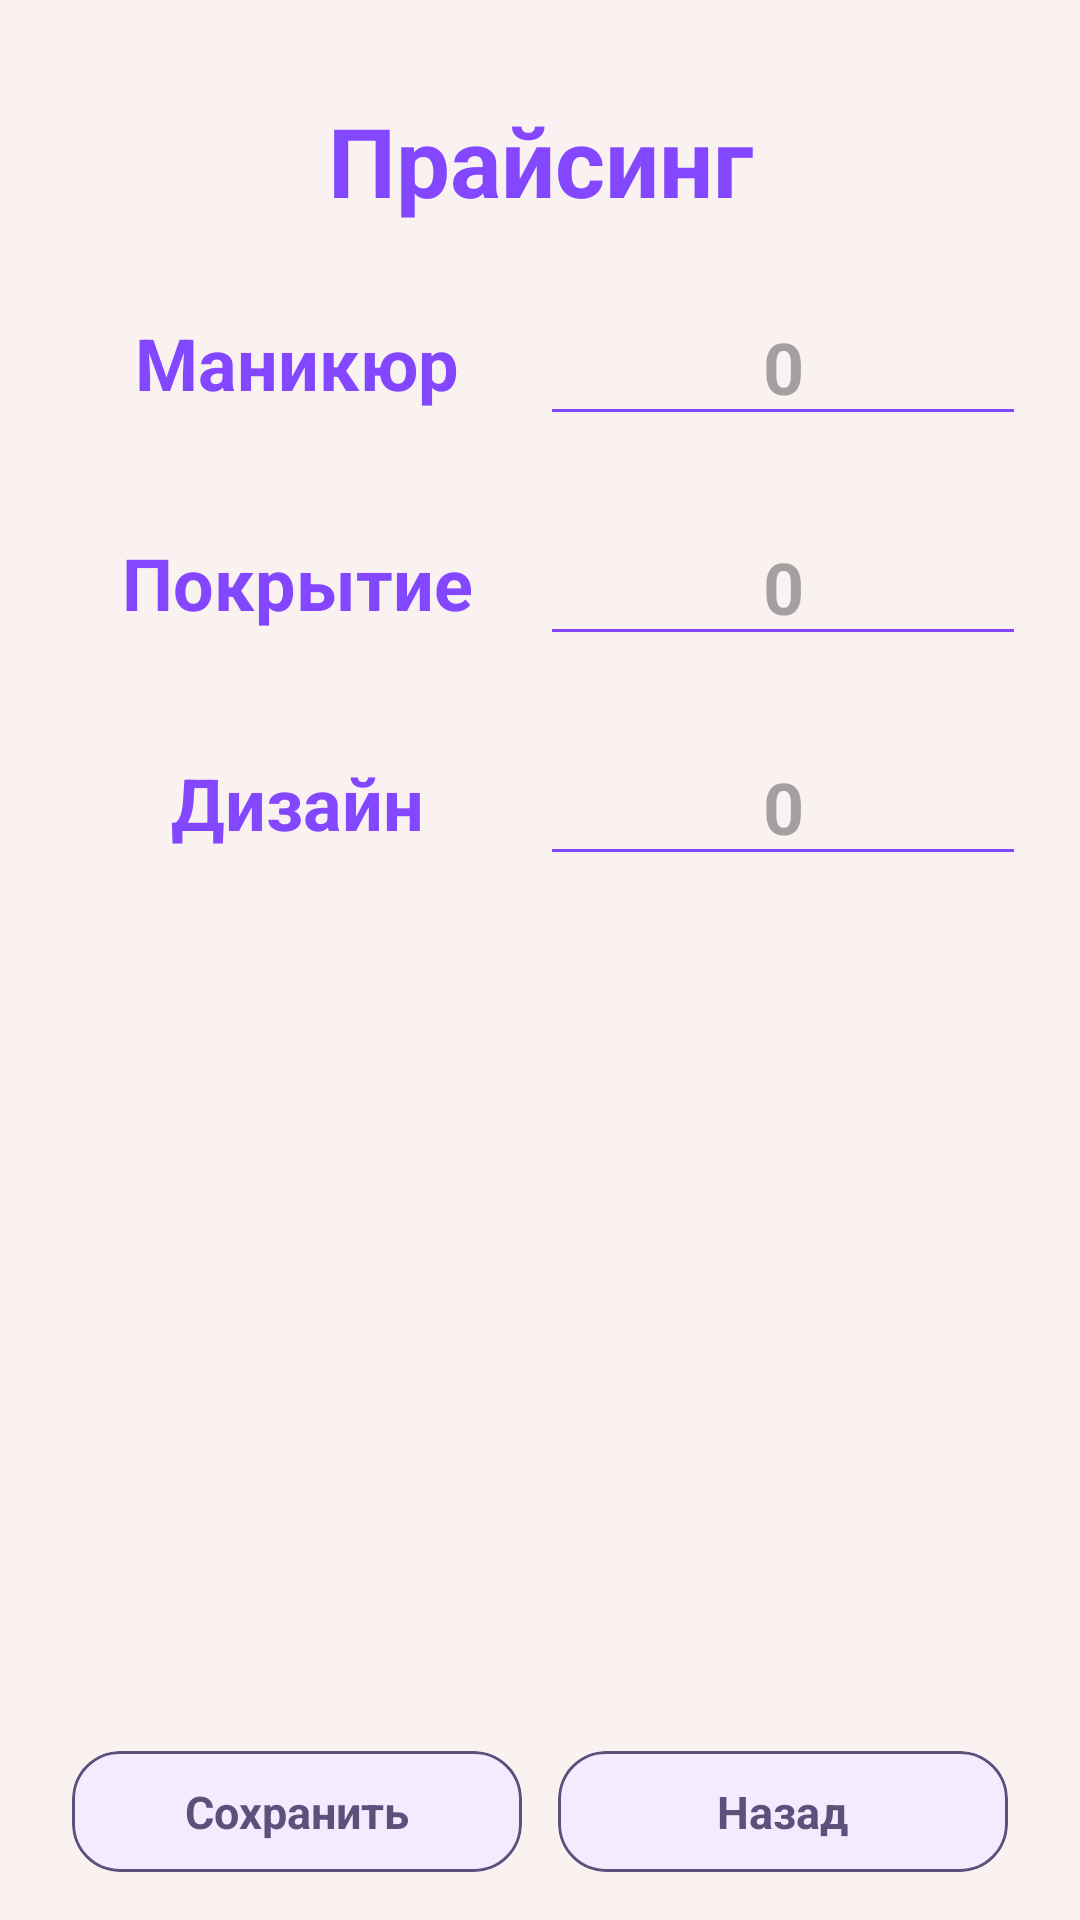

Here is an Android app screen rendered from its layout file. Give the layout XML and the strings, colors and styles it references.
<!-- AndroidManifest.xml: application theme Theme.NailDesignConstructor -->
<!-- res/layout/fragment_pricing.xml -->
<?xml version="1.0" encoding="utf-8"?>
<androidx.constraintlayout.widget.ConstraintLayout xmlns:android="http://schemas.android.com/apk/res/android"
    xmlns:app="http://schemas.android.com/apk/res-auto"
    xmlns:tools="http://schemas.android.com/tools"
    android:layout_width="match_parent"
    android:layout_height="match_parent"
    tools:context=".view.fragments.PricingFragment">


    <TextView
        android:id="@+id/labelTxt"
        android:layout_width="0dp"
        android:layout_height="wrap_content"
        android:text="@string/pricing"
        android:textAlignment="center"
        android:textColor="@color/check_attention"
        android:textSize="32sp"
        android:textStyle="bold"
        app:layout_constraintEnd_toStartOf="@+id/guideline9"
        app:layout_constraintStart_toStartOf="@+id/guideline8"
        app:layout_constraintTop_toTopOf="@+id/guideline15" />

    <TextView
        android:id="@+id/textView"
        android:layout_width="wrap_content"
        android:layout_height="wrap_content"
        android:text="@string/manic"
        android:textColor="@color/check_attention"
        android:textSize="24sp"
        android:textStyle="bold"
        app:layout_constraintBottom_toBottomOf="@+id/textManicPrice"
        app:layout_constraintEnd_toStartOf="@+id/guideline10"
        app:layout_constraintStart_toStartOf="@+id/guideline8"
        app:layout_constraintTop_toTopOf="@+id/guideline16" />

    <EditText
        android:id="@+id/textManicPrice"
        android:layout_width="0dp"
        android:layout_height="wrap_content"
        android:backgroundTint="@color/check_attention"
        android:ellipsize="end"
        android:hint="0"
        android:inputType="number"
        android:maxLength="5"
        android:maxLines="1"
        android:textAlignment="center"
        android:textColor="@color/check_attention"
        android:textSize="24sp"
        android:textStyle="bold"
        app:layout_constraintEnd_toStartOf="@+id/guideline9"
        app:layout_constraintStart_toStartOf="@+id/guideline10"
        app:layout_constraintTop_toTopOf="@+id/guideline16" />

    <TextView
        android:layout_width="wrap_content"
        android:layout_height="wrap_content"
        android:text="@string/pokrit"
        android:textColor="@color/check_attention"
        android:textSize="24sp"
        android:textStyle="bold"
        app:layout_constraintBottom_toBottomOf="@+id/textPokrPrice"
        app:layout_constraintEnd_toStartOf="@+id/guideline10"
        app:layout_constraintStart_toStartOf="@+id/guideline8"
        app:layout_constraintTop_toTopOf="@+id/textPokrPrice" />

    <EditText
        android:id="@+id/textPokrPrice"
        android:layout_width="0dp"
        android:layout_height="wrap_content"
        android:layout_marginTop="24dp"
        android:backgroundTint="@color/check_attention"
        android:ellipsize="end"
        android:hint="0"
        android:inputType="number"
        android:maxLength="5"
        android:maxLines="1"
        android:textAlignment="center"
        android:textColor="@color/check_attention"
        android:textSize="24sp"
        android:textStyle="bold"
        app:layout_constraintEnd_toStartOf="@+id/guideline9"
        app:layout_constraintStart_toStartOf="@+id/guideline10"
        app:layout_constraintTop_toBottomOf="@+id/textManicPrice" />

    <TextView
        android:layout_width="wrap_content"
        android:layout_height="wrap_content"
        android:text="@string/design"
        android:textColor="@color/check_attention"
        android:textSize="24sp"
        android:textStyle="bold"
        app:layout_constraintBottom_toBottomOf="@+id/textDesignPrice"
        app:layout_constraintEnd_toStartOf="@+id/guideline10"
        app:layout_constraintStart_toStartOf="@+id/guideline8"
        app:layout_constraintTop_toTopOf="@+id/textDesignPrice" />

    <EditText
        android:id="@+id/textDesignPrice"
        android:layout_width="0dp"
        android:layout_height="wrap_content"
        android:layout_marginTop="24dp"
        android:backgroundTint="@color/check_attention"
        android:ellipsize="end"
        android:hint="0"
        android:inputType="number"
        android:maxLength="5"
        android:maxLines="1"
        android:textAlignment="center"
        android:textColor="@color/check_attention"
        android:textSize="24sp"
        android:textStyle="bold"
        app:layout_constraintEnd_toStartOf="@+id/guideline9"
        app:layout_constraintStart_toStartOf="@+id/guideline10"
        app:layout_constraintTop_toBottomOf="@+id/textPokrPrice" />

    <com.google.android.material.card.MaterialCardView
        android:id="@+id/saveButton"
        android:layout_width="0dp"
        android:layout_height="wrap_content"
        android:layout_marginHorizontal="6dp"
        android:layout_marginVertical="16dp"
        android:backgroundTint="@color/button_back"
        app:cardCornerRadius="16dp"
        app:layout_constraintBottom_toBottomOf="parent"
        app:layout_constraintEnd_toStartOf="@+id/guideline10"
        app:layout_constraintStart_toStartOf="@+id/guideline8"
        app:strokeColor="@color/purple_main">

        <TextView
            android:layout_width="wrap_content"
            android:layout_height="match_parent"
            android:layout_gravity="center"
            android:layout_margin="10dp"
            android:text="@string/save"
            android:textColor="@color/purple_main"
            android:textSize="15sp"
            android:textStyle="bold" />

    </com.google.android.material.card.MaterialCardView>


    <com.google.android.material.card.MaterialCardView
        android:id="@+id/backButton"
        android:layout_width="0dp"
        android:layout_height="wrap_content"
        android:layout_marginHorizontal="6dp"
        android:layout_marginVertical="16dp"
        android:backgroundTint="@color/button_back"
        app:cardCornerRadius="16dp"
        app:layout_constraintBottom_toBottomOf="parent"
        app:layout_constraintEnd_toStartOf="@+id/guideline9"
        app:layout_constraintStart_toEndOf="@+id/guideline10"
        app:strokeColor="@color/purple_main">

        <TextView
            android:layout_width="wrap_content"
            android:layout_height="match_parent"
            android:layout_gravity="center"
            android:layout_margin="10dp"
            android:text="@string/back"
            android:textColor="@color/purple_main"
            android:textSize="15sp"
            android:textStyle="bold" />

    </com.google.android.material.card.MaterialCardView>

    <androidx.constraintlayout.widget.Guideline
        android:id="@+id/guideline10"
        android:layout_width="wrap_content"
        android:layout_height="wrap_content"
        android:orientation="vertical"
        app:layout_constraintGuide_percent="0.5" />

    <androidx.constraintlayout.widget.Guideline
        android:id="@+id/guideline8"
        android:layout_width="wrap_content"
        android:layout_height="wrap_content"
        android:orientation="vertical"
        app:layout_constraintGuide_percent="0.05" />

    <androidx.constraintlayout.widget.Guideline
        android:id="@+id/guideline9"
        android:layout_width="wrap_content"
        android:layout_height="wrap_content"
        android:orientation="vertical"
        app:layout_constraintGuide_percent="0.95" />

    <androidx.constraintlayout.widget.Guideline
        android:id="@+id/guideline15"
        android:layout_width="wrap_content"
        android:layout_height="wrap_content"
        android:orientation="horizontal"
        app:layout_constraintGuide_percent="0.05" />

    <androidx.constraintlayout.widget.Guideline
        android:id="@+id/guideline16"
        android:layout_width="wrap_content"
        android:layout_height="wrap_content"
        android:orientation="horizontal"
        app:layout_constraintGuide_percent="0.15" />
</androidx.constraintlayout.widget.ConstraintLayout>
<!-- resources referenced by this layout -->
<resources>
  <color name="button_back">#FFF3EBFE</color>
  <color name="check_attention">#FF8247FF</color>
  <color name="purple_main">#FF5D517C</color>
  <string name="back">Назад</string>
  <string name="design">Дизайн</string>
  <string name="manic">Маникюр</string>
  <string name="pokrit">Покрытие</string>
  <string name="pricing">Прайсинг</string>
  <string name="save">Сохранить</string>
  <style name="Theme.NailDesignConstructor" parent="Base.Theme.NailDesignConstructor" />
  <style name="Base.Theme.NailDesignConstructor" parent="Theme.Material3.Light.NoActionBar">
          <item name="colorPrimary">@color/primary_color</item>
          <item name="android:windowBackground">@color/background_color</item>
      </style>
  <color name="primary_color">#FFF3B7B2</color>
  <color name="background_color">#FFFAF1F1</color>
</resources>
